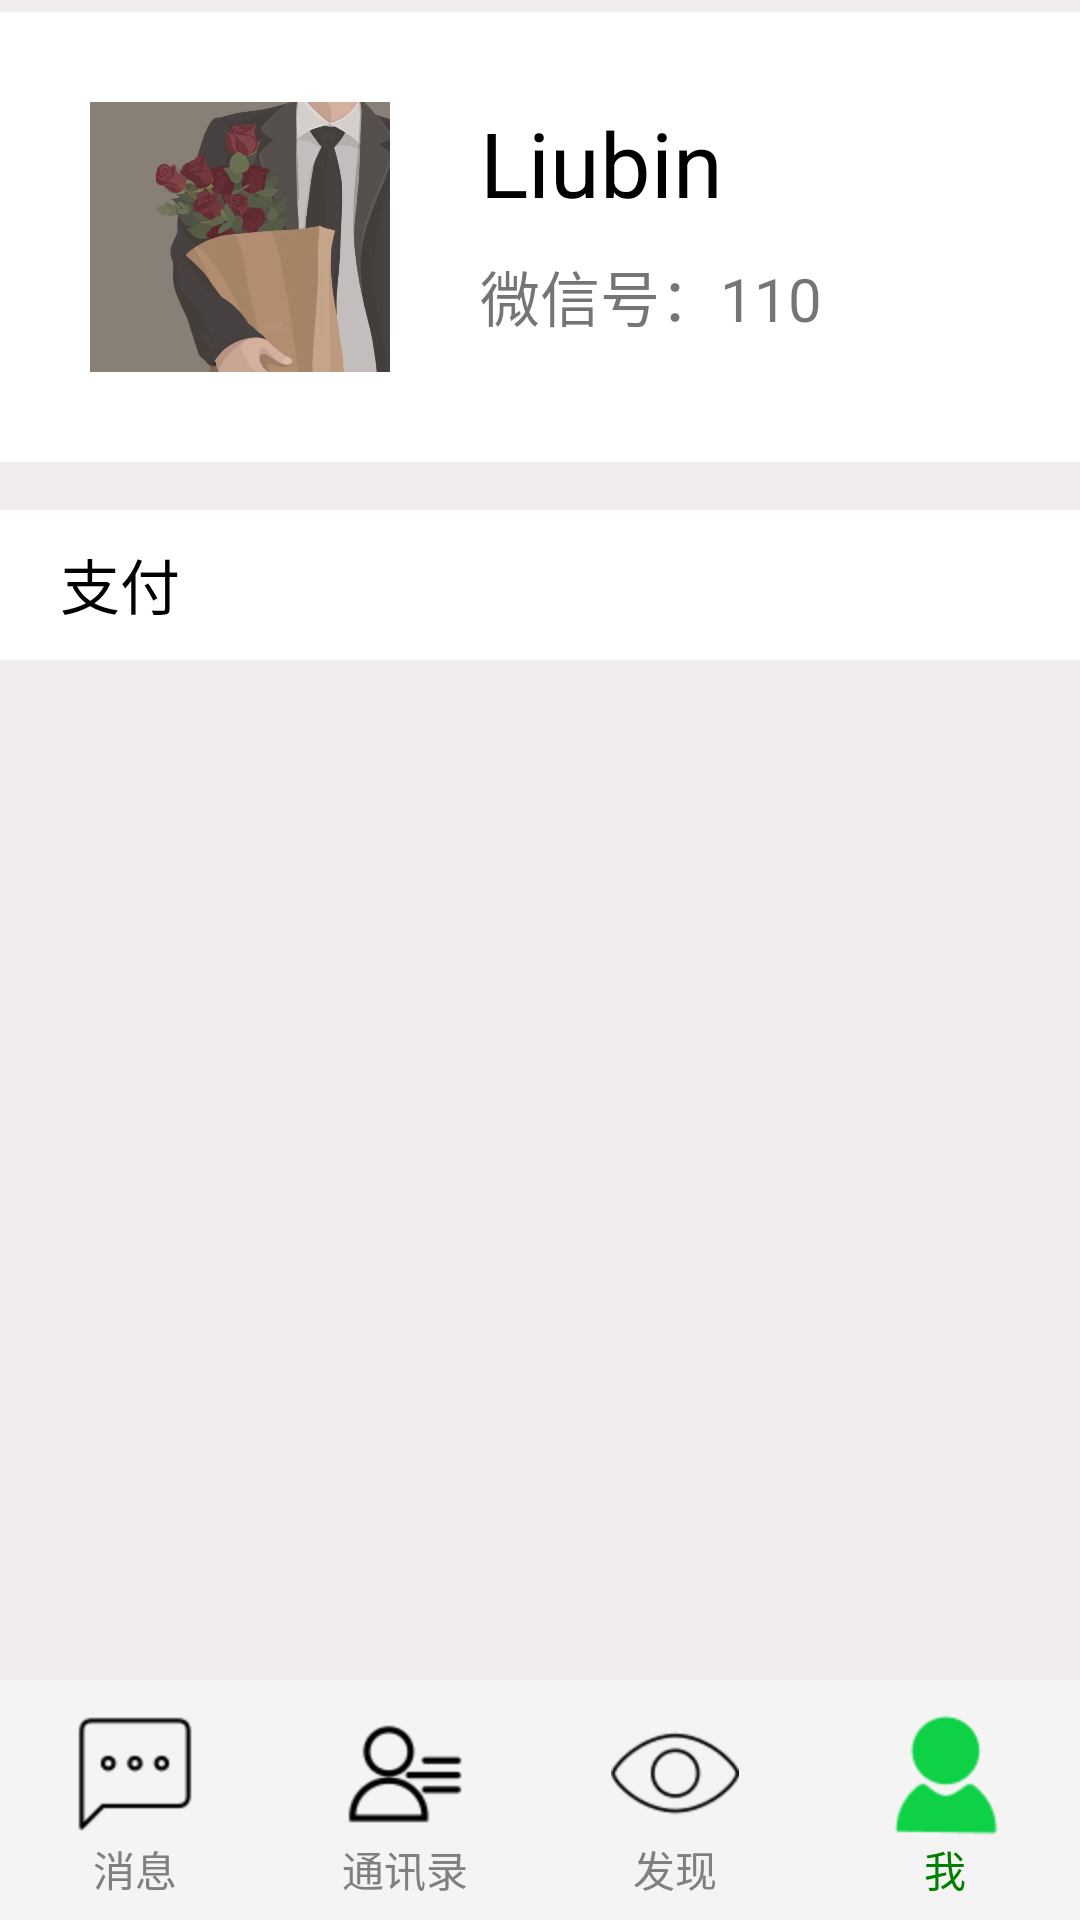

Here is an Android app screen rendered from its layout file. Give the layout XML and the strings, colors and styles it references.
<!-- AndroidManifest.xml: application theme Theme.SimpleIMAPP -->
<!-- res/layout/activity_me.xml -->
<?xml version="1.0" encoding="utf-8"?>
<androidx.constraintlayout.widget.ConstraintLayout xmlns:android="http://schemas.android.com/apk/res/android"
    xmlns:app="http://schemas.android.com/apk/res-auto"
    xmlns:tools="http://schemas.android.com/tools"
    android:layout_width="match_parent"
    android:layout_height="match_parent"
    tools:context=".Me">

    <RelativeLayout
        android:id="@+id/main1"
        android:layout_width="match_parent"
        android:layout_height="match_parent"
        android:background="#F1ECEC"
        tools:layout_editor_absoluteX="113dp"
        tools:layout_editor_absoluteY="0dp">

        <RelativeLayout
            android:id="@+id/self"
            android:layout_width="match_parent"
            android:layout_height="150dp"
            android:layout_alignParentTop="true"
            android:layout_marginTop="4dp"
            android:background="@color/white">

            <ImageView
                android:id="@+id/me"
                android:layout_width="100dp"
                android:layout_height="100dp"
                android:layout_margin="30dp"
                android:background="@drawable/img_1" />

            <TextView
                android:layout_width="wrap_content"
                android:layout_height="wrap_content"
                android:layout_marginTop="30dp"
                android:layout_toRightOf="@id/me"
                android:text="Liubin"
                android:textColor="@color/black"
                android:textSize="30sp" />

            <TextView
                android:layout_width="wrap_content"
                android:layout_height="wrap_content"
                android:layout_marginTop="80dp"
                android:layout_toRightOf="@id/me"
                android:text="微信号：110"
                android:textSize="20sp" />

            <TextView
                android:layout_width="wrap_content"
                android:layout_height="wrap_content"
                android:layout_marginLeft="200dp"
                android:layout_marginTop="80dp"
                android:layout_toRightOf="@id/me"
                android:text=">"
                android:textSize="20sp" />
        </RelativeLayout>

        <RelativeLayout
            android:layout_width="wrap_content"
            android:layout_height="100dp"
            android:layout_below="@+id/self"
            android:background="@color/white"


            ></RelativeLayout>
        <RelativeLayout
            android:id="@+id/self2"
            android:layout_width="match_parent"
            android:layout_height="50dp"
            android:layout_alignParentTop="true"
            android:layout_marginTop="170dp"
            android:background="@color/white">


            <TextView
                android:layout_width="wrap_content"
                android:layout_height="wrap_content"
                android:layout_marginLeft="20dp"
                android:layout_marginTop="10dp"
                android:text="支付"
                android:textSize="20sp"
                android:textColor="@color/black"
                />
        </RelativeLayout>

        <RelativeLayout
            android:layout_width="wrap_content"
            android:layout_height="100dp"
            android:layout_below="@+id/self"
            android:background="@color/white"


            ></RelativeLayout>
        <RadioGroup
            android:id="@+id/radio_group1"
            android:layout_width="match_parent"
            android:layout_height="80dp"
            android:background="#F4F4F4"
            android:orientation="horizontal"
            android:layout_alignParentBottom="true">

            <RadioButton
                android:id="@+id/radio0"
                android:layout_width="wrap_content"
                android:layout_height="wrap_content"
                android:text="消息"
                style="@style/radioStyle"
                android:drawableTop="@drawable/tell"
                android:layout_marginTop="10dp"/>
            <RadioButton
                android:id="@+id/radio1"
                android:layout_width="wrap_content"
                android:layout_height="wrap_content"
                android:text="通讯录"
                style="@style/radioStyle"
                android:drawableTop="@drawable/people"
                android:layout_marginTop="10dp"/>
            <RadioButton
                android:id="@+id/radio2"
                android:layout_width="wrap_content"
                android:layout_height="wrap_content"
                android:text="发现"
                style="@style/radioStyle"
                android:drawableTop="@drawable/find"
                android:layout_marginTop="10dp"/>

            <RadioButton
                android:id="@+id/radio3"
                android:layout_width="wrap_content"
                android:layout_height="wrap_content"
                android:text="我"
                android:checked="true"
                style="@style/radioStyle"
                android:drawableTop="@drawable/me"
                android:layout_marginTop="10dp"/>

        </RadioGroup>
    </RelativeLayout>

</androidx.constraintlayout.widget.ConstraintLayout>
<!-- resources referenced by this layout -->
<resources>
  <color name="black">#FF000000</color>
  <color name="white">#FFFFFFFF</color>
  <!-- drawable find (drawable) -->
  <?xml version="1.0" encoding="utf-8"?>
  <selector xmlns:android="http://schemas.android.com/apk/res/android">
      <item android:state_checked="true"
          android:drawable="@mipmap/find2">
      </item>
  
      <item
          android:drawable="@mipmap/find1">
      </item>
  </selector>
  <!-- drawable img_1: jpg bitmap (drawable, 40927 bytes) -->
  <!-- drawable me (drawable) -->
  <?xml version="1.0" encoding="utf-8"?>
  <selector xmlns:android="http://schemas.android.com/apk/res/android">
      <item android:state_checked="true"
          android:drawable="@mipmap/me2">
      </item>
  
      <item
          android:drawable="@mipmap/me1">
      </item>
  </selector>
  <!-- drawable people (drawable) -->
  <?xml version="1.0" encoding="utf-8"?>
  <selector xmlns:android="http://schemas.android.com/apk/res/android">
      <item android:state_checked="true"
          android:drawable="@mipmap/people2">
      </item>
  
      <item
          android:drawable="@mipmap/people1">
      </item>
  </selector>
  <!-- drawable tell (drawable) -->
  <?xml version="1.0" encoding="utf-8"?>
  <selector xmlns:android="http://schemas.android.com/apk/res/android">
      <item android:state_checked="true"
          android:drawable="@mipmap/tell2">
      </item>
  
      <item
          android:drawable="@mipmap/tell1">
      </item>
  </selector>
  <style name="radioStyle">
          <item name="android:button">@null</item>
          <item name="android:layout_weight">1</item>
          <item name="android:gravity">center</item>
          <item name="android:textColor">@drawable/choscolor</item>
      </style>
  <style name="Theme.SimpleIMAPP" parent="Theme.MaterialComponents.DayNight.DarkActionBar">
          
          <item name="colorPrimary">@color/purple_500</item>
          <item name="colorPrimaryVariant">@color/purple_700</item>
          <item name="colorOnPrimary">@color/white</item>
          
          <item name="colorSecondary">@color/teal_200</item>
          <item name="colorSecondaryVariant">@color/teal_700</item>
          <item name="colorOnSecondary">@color/black</item>
          
          <item name="android:statusBarColor" tools:targetApi="l">?attr/colorPrimaryVariant</item>
          
      </style>
  <!-- drawable choscolor (drawable) -->
  <?xml version="1.0" encoding="utf-8"?>
  <selector xmlns:android="http://schemas.android.com/apk/res/android">
      <item android:state_checked="true"
          android:color="@color/green">
      </item>
  
      <item
          android:color="@color/grey">
      </item>
  </selector>
  <color name="purple_500">#FF6200EE</color>
  <color name="purple_700">#FF3700B3</color>
  <color name="teal_200">#FF03DAC5</color>
  <color name="teal_700">#FF018786</color>
  <color name="green">#008000</color>
  <color name="grey">#808080</color>
</resources>
